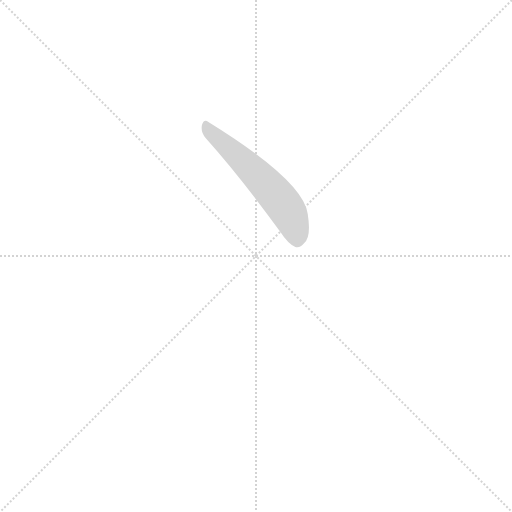
t = 0.00 s
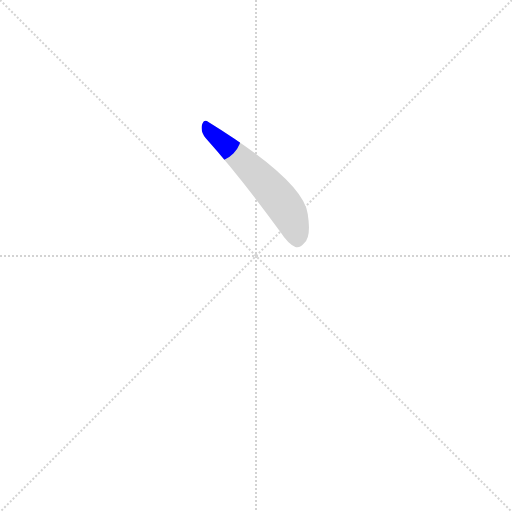
t = 0.12 s
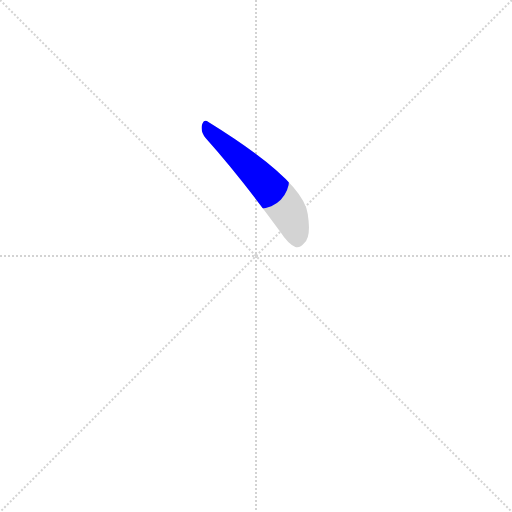
t = 0.23 s
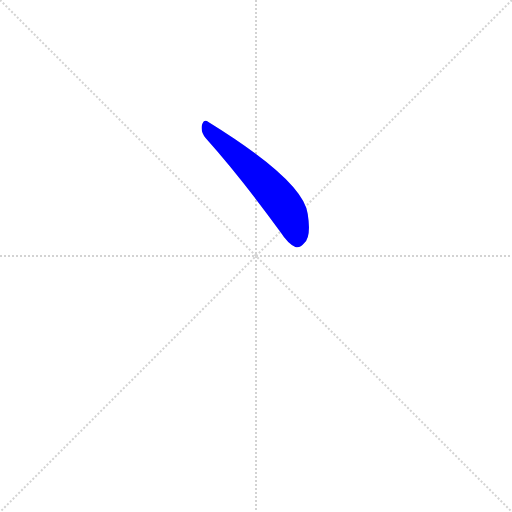
t = 0.47 s
t = 0.59 s: frame unchanged from t = 0.47 s, image omitted
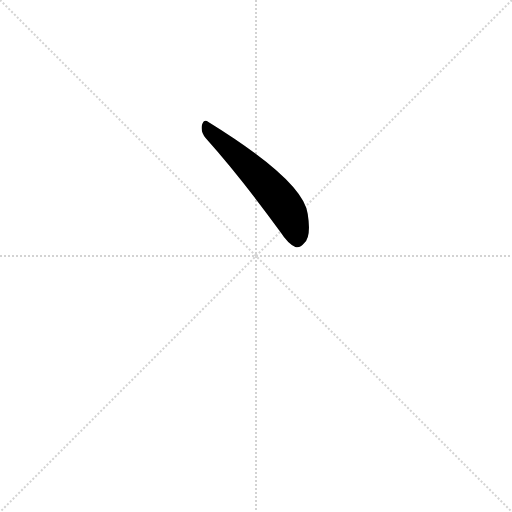
t = 0.72 s

The animated SVG that drew these frames (rendered in a browser with its animation timeline set to each time). Animation: 1 CSS @keyframes rule; one cycle of 0.72 s.

<svg version="1.1" viewBox="0 0 1024 1024" xmlns="http://www.w3.org/2000/svg">
  <g stroke="lightgray" stroke-dasharray="1,1" stroke-width="1" transform="scale(4, 4)">
    <line x1="0" y1="0" x2="256" y2="256"></line>
    <line x1="256" y1="0" x2="0" y2="256"></line>
    <line x1="128" y1="0" x2="128" y2="256"></line>
    <line x1="0" y1="128" x2="256" y2="128"></line>
  </g>
  <g transform="scale(0.92, -0.92) translate(60, -900)">
    <style type="text/css">
      
        @keyframes keyframes0 {
          from {
            stroke: blue;
            stroke-dashoffset: 572;
            stroke-width: 128;
          }
          65% {
            animation-timing-function: step-end;
            stroke: blue;
            stroke-dashoffset: 0;
            stroke-width: 128;
          }
          to {
            stroke: black;
            stroke-width: 1024;
          }
        }
        #make-me-a-hanzi-animation-0 {
          animation: keyframes0 0.7154947916666666s both;
          animation-delay: 0s;
          animation-timing-function: linear;
        }
      
    </style>
    
      <path d="M 387 600 Q 463 515 550 395 Q 566 370 582 363 Q 592 360 601 371 Q 617 384 609 435 Q 600 507 393 635 Q 383 642 379 628 Q 376 613 387 600 Z" fill="lightgray"></path>
    
    
      <clipPath id="make-me-a-hanzi-clip-0">
        <path d="M 387 600 Q 463 515 550 395 Q 566 370 582 363 Q 592 360 601 371 Q 617 384 609 435 Q 600 507 393 635 Q 383 642 379 628 Q 376 613 387 600 Z"></path>
      </clipPath>
      <path clip-path="url(#make-me-a-hanzi-clip-0)" d="M 391 621 L 542 474 L 571 432 L 586 380" fill="none" id="make-me-a-hanzi-animation-0" stroke-dasharray="444 888" stroke-linecap="round"></path>
    
  </g>
</svg>
